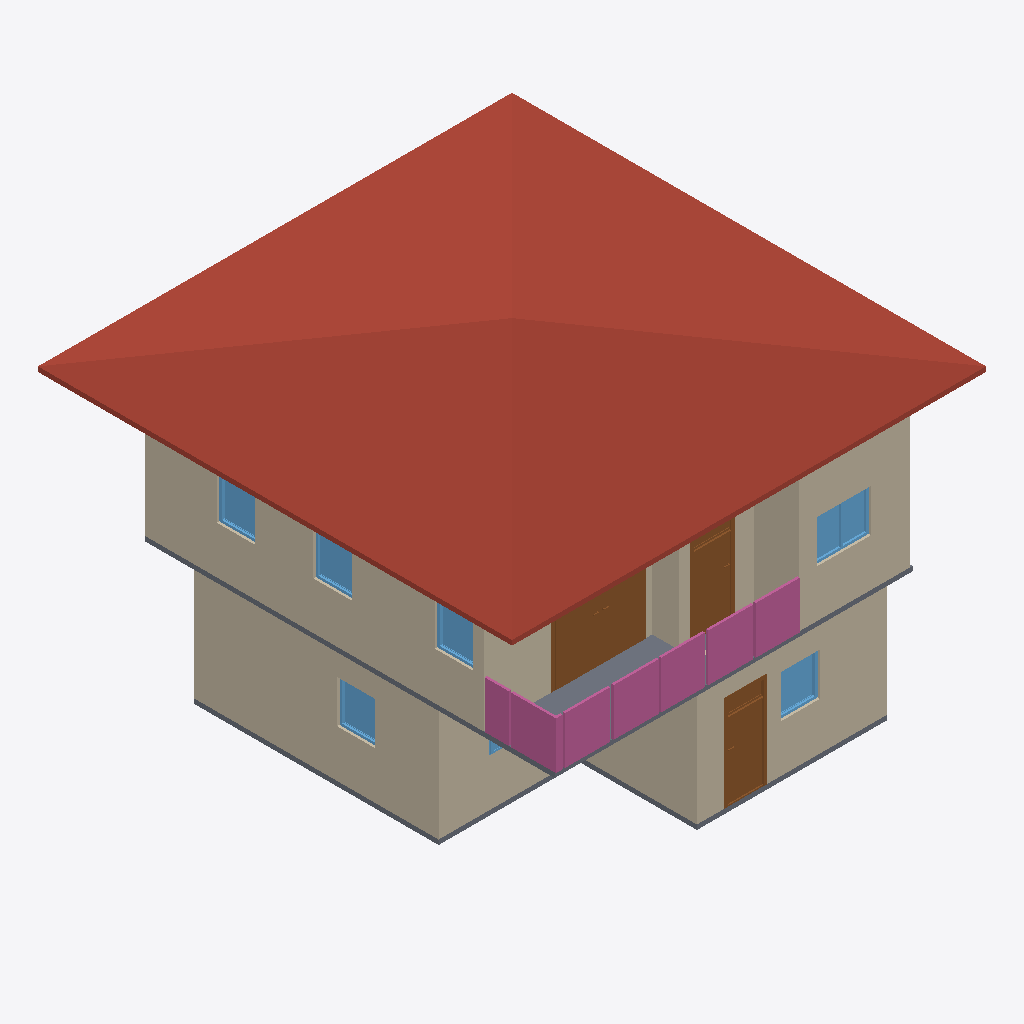
Isometric view of an IFC building model (IFC-SPF (STEP), schema IFC4, length unit metre), seen from the south-west, elements coloured by IFC class: 10 walls (beige), 7 windows (light blue), 4 railings (pink), 3 doors (brown), 2 slabs (grey), 1 roof (red-brown).
Extent 10.0 m × 10.0 m × 7.1 m (x, y, z). Storeys (3): GF at 0.00 m; 2F at 3.00 m; Ceiling at 6.00 m. Elements (69): 27 IfcWall, 13 IfcRailing, 10 IfcDoor, 9 IfcWindow, 6 IfcSlab, 2 IfcStairFlight, 1 IfcCovering, 1 IfcRoof.

HEADER;
FILE_DESCRIPTION(('ViewDefinition[DesignTransferView]'),'2;1');
FILE_NAME('s04-activity.ifc','2026-10-05T17:54:13+08:00',(''),(''),'IfcOpenShell 0.8.5-post1','Bonsai 0.8.5-post1','Nobody');
FILE_SCHEMA(('IFC4'));
ENDSEC;
DATA;
#1=IFCPROJECT('3eTcZhpkr8vvmAideG4uKf',$,'My Project',$,$,$,$,(#10,#22),#5);
#27=IFCSITE('0MH7F$16v4PPazFfyZ_1Ny',$,'My Site',$,$,#50,$,$,$,$,$,$,$,$);
#33=IFCBUILDING('2RPunjw3T1fvB$yYqawGQD',$,'My Building',$,$,#56,$,$,$,$,$,$);
#39=IFCBUILDINGSTOREY('3cmKDwDQ93FAxOgC1_o4oJ',$,'GF',$,$,#62,$,$,$,$);
#63=IFCBUILDINGSTOREY('1G1jYAsMvER8dLvHEnUWsm',$,'2F',$,$,#6235,$,$,$,$);
#12960=IFCBUILDINGSTOREY('14St8G_t97$B92P_X_iTEB',$,'Ceiling',$,$,#12980,$,$,$,$);
#13004=IFCROOF('2kXCCmfaXA3PXWz8f3vQl1',$,'Roof',$,$,#13218,#13013,$,$);
#267=IFCWALL('3$pC_aHqD4Oeuu6aBLfDwJ',$,'Wall',$,$,#542,#273,$,$);
#6443=IFCWALL('2zrPrWL0H35wsO4QzAl$S3',$,'Wall',$,$,#7668,#6449,$,$);
#127=IFCWALL('3FSkA9N813WPYde_jNB1vH',$,'Wall',$,$,#1559,#135,$,$);
#6978=IFCWALL('2cm9yyekf5Igh71pqfUW6M',$,'Wall',$,$,#7970,#6984,$,$);
#317=IFCWALL('1mSQvaGBbC0PyTBNdVTojZ',$,'Wall',$,$,#606,#323,$,$);
#7287=IFCSLAB('05YbCRq11BMeyp2gVELWZb',$,'Slab',$,$,#7294,#7301,$,$);
#292=IFCWALL('2$MrX9uyH0HBykggAopJh4',$,'Wall',$,$,#574,#298,$,$);
#11089=IFCDOOR('0xWuGjrVfC7Q9d$dodkTPb',$,'Door',$,$,#11644,#11098,$,2.0,1.944133996963501,$,.DOUBLE_DOOR_SLIDING.,$);
#17499=IFCRAILING('3iLjmNS3D2evuGa_uTO6Zo',$,'Railing',$,$,#17529,#17512,$,$);
#17472=IFCRAILING('1pnDfW8Ov4Nfthy3GyyD80',$,'Railing',$,$,#17498,#17481,$,$);
#2110=IFCDOOR('0K1yAZuCDDP9c0E1ZXPbEa',$,'Door',$,$,#10940,#2119,$,2.0,0.8617044687271118,$,.SINGLE_SWING_LEFT.,$);
#10164=IFCDOOR('377QxSEQHESO$$2LiiXhT3',$,'Door',$,$,#10563,#10173,$,2.0,0.8890297412872314,$,.SINGLE_SWING_LEFT.,$);
#7811=IFCWALL('2QQ30xRhP5DPQIqDppjY1S',$,'Wall',$,$,#7925,#7817,$,$);
#6468=IFCWALL('2Rt1v7JYD9YBD_LHihoxxv',$,'Wall',$,$,#6781,#6474,$,$);
#14723=IFCRAILING('2gX6L59YjBDg3iwdiX1wxh',$,'Railing',$,'FRAMELESS_PANEL',#14816,#14732,$,.USERDEFINED.);
#1689=IFCSLAB('3IRuz8ZLvCg8B62XLZHjdO',$,'Slab',$,$,#1697,#1704,$,$);
#14482=IFCRAILING('2Uosof41z3pekAltekK_3x',$,'Railing',$,'FRAMELESS_PANEL',#14665,#14491,$,.USERDEFINED.);
#7786=IFCWALL('06OdtR22P9AR15DAaLfw5v',$,'Wall',$,$,#7893,#7792,$,$);
#8887=IFCWINDOW('0Khsxyo9X2lhXIGUKUVcki',$,'Window',$,$,#9582,#8896,$,0.8999999761581421,1.1467938423156738,$,.DOUBLE_PANEL_VERTICAL.,$);
#7761=IFCWALL('1o7ff8e596X85pSmFkjzgf',$,'Wall',$,$,#8002,#7767,$,$);
#4036=IFCWINDOW('2NCIUsJMLEZRxIKhs5vNa$',$,'Window',$,$,#5346,#4045,$,0.8999999761581421,0.8174973726272583,$,.SINGLE_PANEL.,$);
#5463=IFCWINDOW('0Lo8JUelrEvwfkrgJ6hAiw',$,'Window',$,$,#5729,#5472,$,0.8999999761581421,0.8028246164321899,$,.SINGLE_PANEL.,$);
#8165=IFCWINDOW('3_SLRqI1b89eVA$K3hXHpj',$,'Window',$,$,#8795,#8174,$,0.8999999761581421,0.8023563027381897,$,.SINGLE_PANEL.,$);
#8230=IFCWINDOW('3SCWRTKlj7CPXFHVfN07J2',$,'Window',$,$,#8800,#8238,$,0.8999999761581421,0.8023563027381897,$,$,$);
#8602=IFCWINDOW('1Wi7jyJtLDmB0tNi31sj9j',$,'Window',$,$,#8805,#8611,$,0.8999999761581421,0.8023563027381897,$,.SINGLE_PANEL.,$);
#4889=IFCWINDOW('2rkVEnvfDDOw21TjWICUi1',$,'Window',$,$,#5381,#4898,$,0.8999999761581421,1.154848575592041,$,.DOUBLE_PANEL_VERTICAL.,$);
ENDSEC;
